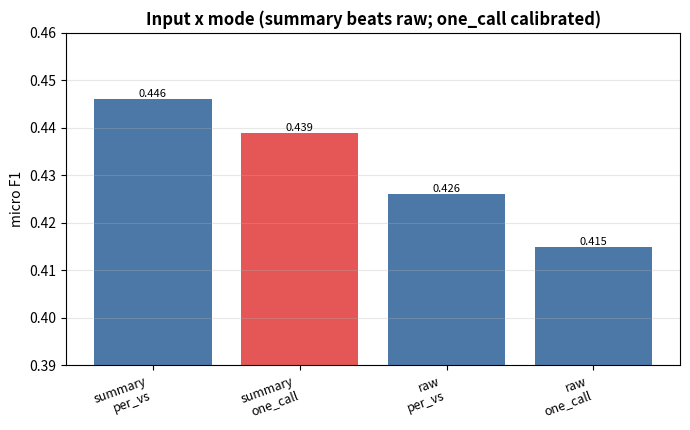
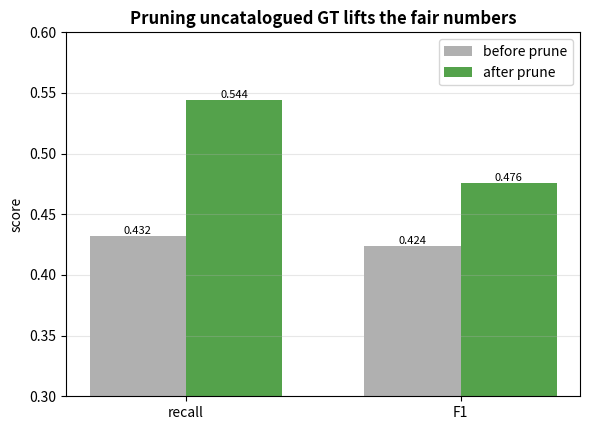
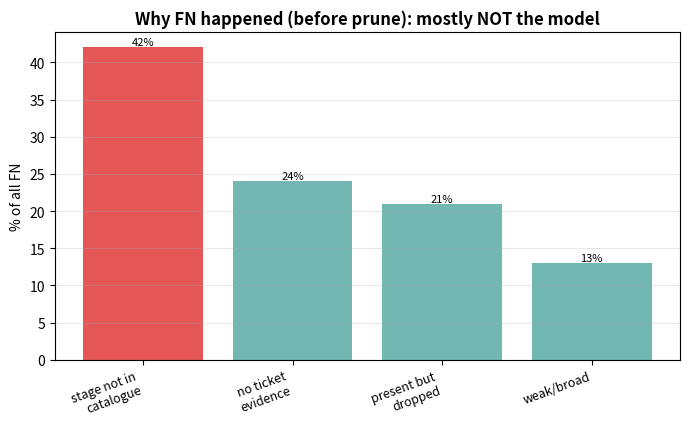
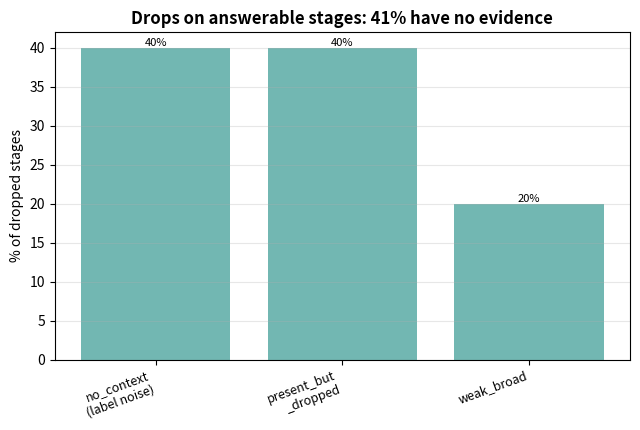
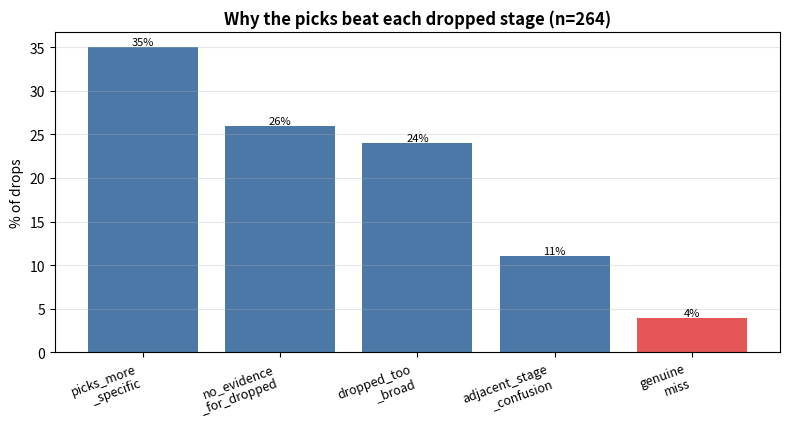
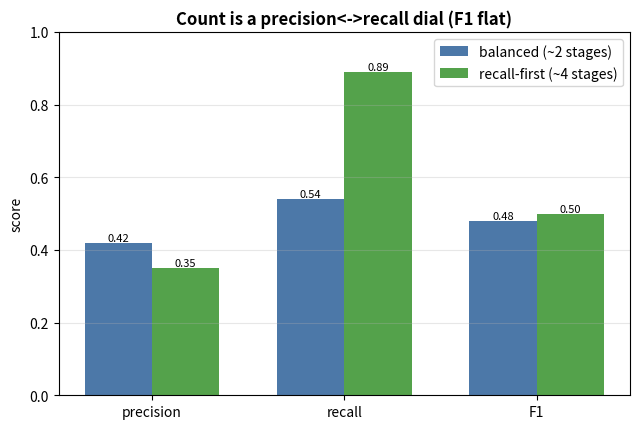

Write the Python code that produced these figures, in order.
"""Charts for the stage-selection EDA (docs/stage_selection_eda.md).

Measured snapshots from the stage runs (50-ticket gt>=3 cohort + full population). Hardcoded on
purpose - an analysis artifact, not a live recompute. Writes PNGs to docs/stage_charts/.
"""

from __future__ import annotations

from pathlib import Path

import matplotlib

matplotlib.use("Agg")
import matplotlib.pyplot as plt

_OUT = Path("docs/stage_charts")


def _bar(ax, labels, values, ylabel, title, fmt="{:.3f}", highlight=None, color="#4C78A8"):
    colors = ["#E45756" if highlight and l == highlight else color for l in labels]
    bars = ax.bar(range(len(labels)), values, color=colors)
    ax.set_xticks(range(len(labels)))
    ax.set_xticklabels(labels, rotation=20, ha="right", fontsize=9)
    ax.set_ylabel(ylabel)
    ax.set_title(title, fontsize=12, weight="bold")
    for b, v in zip(bars, values):
        ax.text(b.get_x() + b.get_width() / 2, v, fmt.format(v), ha="center", va="bottom", fontsize=8)
    ax.grid(axis="y", alpha=0.3)


# input x mode F1 (402 pairs, before prune). summary wins; one_call calibrated.
INPUT_MODE = [
    ("summary\nper_vs", 0.446), ("summary\none_call", 0.439),
    ("raw\nper_vs", 0.426), ("raw\none_call", 0.415),
]


def input_mode() -> None:
    labels = [r[0] for r in INPUT_MODE]
    fig, ax = plt.subplots(figsize=(7, 4.4))
    _bar(ax, labels, [r[1] for r in INPUT_MODE], "micro F1",
         "Input x mode (summary beats raw; one_call calibrated)", highlight="summary\none_call")
    ax.set_ylim(0.39, 0.46)
    fig.tight_layout(); fig.savefig(_OUT / "input_mode.png", dpi=130); plt.close(fig)


# The coverage fix: pruning uncatalogued GT stages lifts recall/F1 (raw/one_call).
PRUNE = [("recall", 0.432, 0.544), ("F1", 0.424, 0.476)]


def prune_lift() -> None:
    labels = [r[0] for r in PRUNE]
    x = range(len(labels))
    fig, ax = plt.subplots(figsize=(6, 4.4))
    w = 0.35
    ax.bar([i - w / 2 for i in x], [r[1] for r in PRUNE], w, label="before prune", color="#B0B0B0")
    ax.bar([i + w / 2 for i in x], [r[2] for r in PRUNE], w, label="after prune", color="#54A24B")
    ax.set_xticks(list(x)); ax.set_xticklabels(labels)
    ax.set_ylabel("score"); ax.set_ylim(0.3, 0.6)
    ax.set_title("Pruning uncatalogued GT lifts the fair numbers", fontsize=12, weight="bold")
    for i, r in enumerate(PRUNE):
        ax.text(i - w / 2, r[1], f"{r[1]:.3f}", ha="center", va="bottom", fontsize=8)
        ax.text(i + w / 2, r[2], f"{r[2]:.3f}", ha="center", va="bottom", fontsize=8)
    ax.legend(); ax.grid(axis="y", alpha=0.3)
    fig.tight_layout(); fig.savefig(_OUT / "prune_lift.png", dpi=130); plt.close(fig)


# FN breakdown BEFORE prune (% of all FN): coverage was the biggest.
FN_BREAKDOWN = [
    ("stage not in\ncatalogue", 42), ("no ticket\nevidence", 24),
    ("present but\ndropped", 21), ("weak/broad", 13),
]


def fn_breakdown() -> None:
    labels = [r[0] for r in FN_BREAKDOWN]
    fig, ax = plt.subplots(figsize=(7, 4.4))
    _bar(ax, labels, [r[1] for r in FN_BREAKDOWN], "% of all FN",
         "Why FN happened (before prune): mostly NOT the model", fmt="{:.0f}%",
         highlight="stage not in\ncatalogue", color="#72B7B2")
    fig.tight_layout(); fig.savefig(_OUT / "fn_breakdown.png", dpi=130); plt.close(fig)


# Drop grounding AFTER prune (answerable stages only).
GROUNDING = [  # largest-remainder rounding -> sums to 100
    ("no_context\n(label noise)", 40), ("present_but\n_dropped", 40), ("weak_broad", 20),
]


def grounding() -> None:
    labels = [r[0] for r in GROUNDING]
    fig, ax = plt.subplots(figsize=(6.5, 4.4))
    _bar(ax, labels, [r[1] for r in GROUNDING], "% of dropped stages",
         "Drops on answerable stages: 41% have no evidence", fmt="{:.0f}%", color="#72B7B2")
    fig.tight_layout(); fig.savefig(_OUT / "grounding.png", dpi=130); plt.close(fig)


# Swap reasons after prune - raw counts (n=264) so the bars are exact, not rounded to 101%.
SWAP = [
    ("picks_more\n_specific", 94), ("no_evidence\n_for_dropped", 69), ("dropped_too\n_broad", 63),
    ("adjacent_stage\n_confusion", 28), ("genuine\nmiss", 10),
]
_SWAP_N = sum(v for _, v in SWAP)


def swap() -> None:
    labels = [r[0] for r in SWAP]
    pct = [35, 26, 24, 11, 4]  # largest-remainder rounding -> sums to 100
    fig, ax = plt.subplots(figsize=(8, 4.4))
    _bar(ax, labels, pct, "% of drops",
         f"Why the picks beat each dropped stage (n={_SWAP_N})", fmt="{:.0f}%",
         highlight="genuine\nmiss", color="#4C78A8")
    fig.tight_layout(); fig.savefig(_OUT / "swap.png", dpi=130); plt.close(fig)


# Count dial (one_call): balanced (bounded) vs recall-first (no count cap).
DIAL = [("precision", 0.42, 0.35), ("recall", 0.54, 0.89), ("F1", 0.48, 0.50)]


def count_dial() -> None:
    labels = [d[0] for d in DIAL]
    x = range(len(labels))
    fig, ax = plt.subplots(figsize=(6.5, 4.4))
    w = 0.35
    ax.bar([i - w / 2 for i in x], [d[1] for d in DIAL], w, label="balanced (~2 stages)", color="#4C78A8")
    ax.bar([i + w / 2 for i in x], [d[2] for d in DIAL], w, label="recall-first (~4 stages)", color="#54A24B")
    ax.set_xticks(list(x)); ax.set_xticklabels(labels); ax.set_ylim(0, 1.0)
    ax.set_ylabel("score"); ax.set_title("Count is a precision<->recall dial (F1 flat)",
                                         fontsize=12, weight="bold")
    for i, d in enumerate(DIAL):
        ax.text(i - w / 2, d[1], f"{d[1]:.2f}", ha="center", va="bottom", fontsize=8)
        ax.text(i + w / 2, d[2], f"{d[2]:.2f}", ha="center", va="bottom", fontsize=8)
    ax.legend(); ax.grid(axis="y", alpha=0.3)
    fig.tight_layout(); fig.savefig(_OUT / "count_dial.png", dpi=130); plt.close(fig)


if __name__ == "__main__":
    _OUT.mkdir(parents=True, exist_ok=True)
    input_mode(); prune_lift(); fn_breakdown(); grounding(); swap(); count_dial()
    print(f"wrote charts to {_OUT}/")
